pico-8 play session: no input (idle), after a click and taps of 🅾, ❎, 🅾+❎, 🅾 in the second before t = 0

[t = 1 s] idle ~1s (no d-pad/buttons)
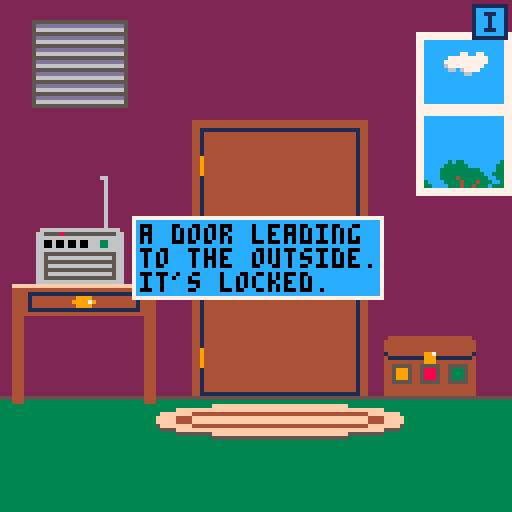

pico-8 cartridge
version 43
__lua__
flry=99
hovered=nil
held=nil
ptr={x=64,y=64}
nav={}
inv_open=false
--debug stuff
dbg=""
draw_hb=false
rf=rectfill
rrf=rrectfill

function _init()
	scenes=init_scenes()
	scene=scenes["start"]
	init_nav()
	init_inv_btn()
end

function _update60()
	dbg=nil
	if inv_open then
		update_inv()
		return
	end
	
	if
		btnp(➡️) or
		btnp(⬅️) or
		btnp(⬆️) or
		btnp(⬇️) or
		btnp(❎) or
		btnp(🅾️)
	then
		msg=nil
	end
	
	if(btn(➡️))ptr.x+=1
	if(btn(⬅️))ptr.x-=1
	if(btn(⬆️))ptr.y-=1
	if(btn(⬇️))ptr.y+=1
	ptr.x=mid(0,127,ptr.x)
	ptr.y=mid(0,127,ptr.y)
	
	hover()
	
	if btnp(🅾️) and hovered~=nil then
		hovered:act()
		held=nil
	end
	if (btnp(❎)) held=nil
end

function _draw()
	cls(1)
	scene:draw()
	for item in all(scene.items) do
		if(not item.hide and item.draw)item:draw()
	end
	inv_btn:draw()
	if inv_open then
		draw_inv()
	else
		draw_ptr()
		draw_msg()
	end
--	print(ptr.x..":"..ptr.y,0,0,10)
end

function draw_ptr()
	if nav.r or nav.l or nav.b then
		draw_nav_ptr()
	elseif held~=nil then
		draw_item_ptr()
	else
		draw_normal_ptr()
	end
end

function draw_nav_ptr()
	if nav.r then
		spr(2,ptr.x-7,ptr.y-3)
	elseif nav.l then
		spr(3,ptr.x,ptr.y-3)
	elseif nav.b then
		spr(4,ptr.x-4,ptr.y-7)
	end
end

function draw_item_ptr()
	spr(held.sp,ptr.x-4,ptr.y-4)
	if(hovered~=nil)draw_bang()
end

function draw_bang()
	local x=ptr.x+5
	if(ptr.x>120)x=ptr.x-6
	line(x,ptr.y-5,x,ptr.y-3,10)
	pset(x,ptr.y-1,10)
end

function draw_normal_ptr()
	if hovered==nil then 
		sspr(8,0,3,3,ptr.x-1,ptr.y-1)
	else
		sspr(11,0,5,5,ptr.x-2,ptr.y-2)
	end
end

function hover()
	hovered=nil
	nav={}
	if colliding(ptr,nav_r) and scene.r then
		nav.r=true
		hovered=nav_r
	elseif colliding(ptr,nav_l) and scene.l then
		nav.l=true
		hovered=nav_l
	elseif colliding(ptr,nav_b) and scene.b then
		nav.b=true
		hovered=nav_b
	end
	
	for i in all(scene.items) do
		if(colliding(ptr,i) and not i.hide )hovered=i
	end
	
	if(colliding(ptr,inv_btn))hovered=inv_btn
end

function colliding(ptr,itm)
	return itm.x~=nil and 
		ptr.x>=itm.x and
		ptr.x<=itm.x+itm.w and
		ptr.y>=itm.y and
		ptr.y<=itm.y+itm.h
end

function draw_msg()
	if msg==nil then return end
	local lines=split(msg,"\n")
	local longest=0
	for l in all(lines) do
		if #l>longest then
			longest=#l
		end
	end
	
	local w=(longest)*4
	local h=#lines*6
	local padx=(128-w)/2
	local pady=(128-h)/2
	--background
	rf(
		padx,pady,
		padx+w,pady+h,
		12)
	--border
	rect(
		padx-1,pady-1,
		padx+w+1,pady+h+1,
		7)
	--text
	print(
		msg,
		padx+1,pady+1,
		0)
end


-->8
function init_scenes()
	return{
		start=init_start(),
		books=init_books(),
		kitchen=init_kitchen(),
		basement=init_basement(),
		piano_rm=init_piano_rm(),
		piano=init_piano(),
		grate=init_grate(),
		clr_box=init_clr_box(),
		bathroom=init_bathroom(),
		radio=init_radio(),
--		title=init_title(),
--		outside=init_outside()
	}
end

function init_nav()
	nav={}
	nav_r={
		x=120,y=16,w=8,h=96,
		act=function()
			navigate("r")
		end
	}
	nav_l={
		x=0,y=16,w=8,h=96,
		act=function()
			navigate("l")
		end
	}
	nav_b={
		x=16,y=120,w=96,h=8,
		act=function()
			navigate("b")
		end
	}
end

function navigate(dir)
	if(scene[dir])go(scene[dir])
end

function go(scn_name)
	scene=scenes[scn_name]
	ptr={x=64,y=64}
	hovered=nil
	held=nil
	nav={}
end

function pickup(item,rm)
	rm=rm or true
	add(inv,item)
	if rm then
		scn_rm(item.name)
	end
	--sfx pickup
	msg="got "..item.name.."!"
end

function scn_rm(item_name)
	items_rm(scene.items,item_name)
end

function inv_rm(item_name)
	items_rm(inv,item_name)
end

function items_rm(items,name)
	for i=1,#items do
		if items[i].name==name then
			deli(items,i)
			return
		end
	end
end

function wrong_item(action)
	--sfx no
--	assert(action!=nil)
--	assert(held!=nil)
--	assert(held.name!=nil)
	msg="you can't "..action.."\nwith "..article(held.name)..held.name
end

function article(name)
	if name[-1]=="s" or name=="sheet music" then return "" end
	for v in all({"a","e","i","o","u"}) do
		if(name[1]==v)return "an "
	end
	return "a "
end

function get_item(name,scn_name)
	local scn=scn_name~=nil and scenes[scn_name] or scene
	for i in all(scn.items) do
		if(i.name==name)return i
	end
end
-->8
--scenes
door_locked=true
grate_open=false
clr_box_open=false
rabbit_taken=false
function init_start()
	return {
		l="books",
		r="piano_rm",
		draw=function(self)
			std_bg()
			--window
			rf(104,8,127,48,7)
			rf(106,10,125,25,12)
			rf(106,29,125,46,12)
			sspr(8,8,11,6,111,13)
			sspr(6,14,20,7,106,40)
			-- drawer
			line(3,71,38,71,15)
			rf(3,72,38,78,4)
			rect(7,73,34,77,1)
			sspr(19,8,6,3,18,74)
			rf(3,79,5,100,4)
			rf(36,79,38,100,4)
		end,
		items=init_start_items()
	}
end

function init_start_items()
	local door={
		x=51,y=33,w=37,h=64,
		act=function()
			msg="a door leading\nto the outside.\nit's locked."
		end,
		draw=function()
			draw_door(48)
		end
	}
	local lock={
		name="lock",
		x=80,y=60,w=6,h=15,
		act=function()
			if held==nil then
				msg="looks like you'll\nneed a key."
				--todo sfx
			elseif held.name=="key" then
				msg="you unlock the door!"
				--sfx unlock
				door_locked=false
				scn_rm("lock")
				inv_rm("key")
			else
				--wrong item
			end
		end
	}
	local hole={
		x=47,y=103,w=44,h=5,
		draw=function()
			rf(48,103,90,107,1)
			line(47,104,47,107,1)
			line(91,104,91,107,1)
			rf(61,104,62,107,4)
			rf(75,104,76,107,4)
			line(63,107,74,107,4)
		end,
		act=function()
			go("basement")
		end,
		hide=true
	}
	local rug={
		name="rug",
		x=39,y=101,w=62,h=9,
		act=function()
		 msg="throwing aside the rug\nreveals a ladder\nleading to a cellar."
			hole.hide=false
			scn_rm("rug")
			--todo sfx
		end,
		draw=function()
			ovalfill(39,102,100,109,5)
			ovalfill(39,101,100,108,15)
			oval(44,103,95,106,4)
		end
	}
	local grate={
		x=8,y=5,w=23,h=23,
		act=function()
			go("grate")
		end,
		draw=function()
			rect(8,5,31,26,5)
			if grate_open then
				rf(9,6,30,25,1)
			else
				local cs={13,6,5}
				for i=0,6 do
					for j=0,2 do
						line(9,6+i*3+j,30,6+i*3+j,cs[j+1])
					end
				end
			end
		end
	}
	local radio={
		x=9,y=57,w=22,h=14,
		act=function()
			go("radio")
		end,
		draw=function()
			palt(0b0000000000000010)
			sspr(26,8,22,14,9,57)
			palt()
			line(26,44,26,56,6)
			pset(25,44,6)
		end
	}
	local drawer={
		name="drawer",
		x=9,y=73,w=25,h=4,
		act=function()
			pickup({
				name="pencil",
				weight=5,
				desc="2b or not 2b?\nthat is the pencil.",
				sp=48
			})
			scn_rm("drawer")
			msg="you find a pencil\nin the drawer."
		end
	}
	local clrbox={
		x=96,y=84,w=23,h=14,
		act=function()
			go("clr_box")
		end,
		draw=function()
			if not clr_box_open then
				sspr(48,8,23,15,96,84)
			else
				sspr(0,32,23,21,96,78)
				if not rabbit_taken then
					sspr(76,0,3,4,104,86)
					sspr(76,0,3,4,108,86)
				end
			end
		end
	}
	
	return {
		door,lock,rug,grate,radio,
		drawer,clrbox,hole
	}
end

function std_bg()
	rf(0,0,128,flry,2)
	line(0,flry,128,flry,5)
	rf(0,flry+1,128,128,3)
end

function draw_door()
	rf(48,30,91,98,4)
	rect(50,32,89,98,1)
	line(50,39,50,43,9)
	line(50,62,50,66,9)
	line(50,87,50,91,9)
	--lock
	palt(0b0000000000000010)
	sspr(0,8,6,14,80,60)
	palt()
end

function draw_door(x,white)
	if white then
		pal(4,7)
		pal(9,6)
	end
	rf(x,30,x+43,98,4)
	rect(x+2,32,x+41,98,1)
	line(x+2,39,x+2,43,9)
	line(x+2,62,x+2,66,9)
	line(x+2,87,x+2,91,9)
	--lock
	if white then
		pal(9,5)
		pal(10,6)
	end
	palt(0b0000000000000010)
	sspr(0,8,6,14,x+32,60)
	palt()
	pal()
end

sheet_music_item={
	name="sheet music",
	weight=33,
	desc="\"moonlight sonata\"",
	sp=54
}

bdoor_locked=true
paper_down=false
key_pushed=false
function init_books()
	return {
		l="kitchen",
		r="start",
		draw=function()
			std_bg()
			draw_door(11,true)
			--shelf
			rf(70,13,118,98,4)
			rf(73,17,115,37,1)
			rf(73,41,115,61,1)
			rf(73,65,115,85,1)
		end,
		items=init_book_items()
	}
end

function init_book_items()
local floorpaper={
	x=21,y=99,w=30,h=3,
	hide=true,
	act=function(self)
		self.hide=true
		paper_down=false
		if key_pushed then
			pickup({
				name="bathroom key",
				weight=25,
				desc="opens the bathroom door.",
				sp=57
			})
		else
			pickup(sheet_music_item)
		end
	end,
	draw=function()
		sspr(80,6,31,3,21,99)
	end
}
local door={
		x=11,y=30,w=37,h=64,
		act=function()
			if not bdoor_locked then
				go("bathroom")
				return
			end
			
			if held==nil then
				msg="the door is locked."
			elseif held.name=="sheet music" then
				inv_rm("sheet music")
				paper_down=true
				floorpaper.hide=false
				--sfx paper down
			else
				wrong_item("")
				msg="you rub the "..held.name.."\non the door.\n\"open sesame!\"\nit doesn't work."
			end
		end,
		draw=function()
			draw_door(11,true)
		end
	}
	local lock={
		name="lock",
		x=44,y=60,w=6,h=15,
		act=function()
			if held==nil then
				if key_pushed then
					msg="you peep through the\nkeyhole into what\nappears to be a\nbathroom."
					--sfx msg
				else
					msg="you try to look\nthrough the keyhole\nbut something is\nblocking it from\nthe other side."
					--sfx msg
				end
			elseif held.name=="hatpin" then
				if paper_down then
					key_pushed=true
					msg="you push the object\nout of the keyhole\nand it falls onto\nthe sheet music below."
					inv_rm("hatpin")
					--sfx pushkey
				else
					msg="if you do that now,\nyou won't be able\nto reach what\nfalls out."
				end
			elseif held.name=="bathroom key" then
				msg="you unlock the door."
				inv_rm("bathroom key")
				scn_rm("lock")
				--sfx unlock
				bdoor_locked=false
			else
				wrong_item("")
				msg="that doesn't fit in\nthe keyhole."
			end
		end
	}
	local items={door,lock,floorpaper}
	book_clrs={
		o=0,
		r=0,
		g=0
	}
	local books=nil
	while 
		book_clrs.o==0 or 
		book_clrs.r==0 or 
		book_clrs.g==0 or
		book_clrs.o>9 or 
		book_clrs.r>9 or 
		book_clrs.g>9 
	do
		books=gen_books()
	end
	for book in all(books) do
		add(items,book)
	end
	return items
end

function gen_books()
	book_clrs={
		o=0,
		r=0,
		g=0
	}
	local books={}
	local clrs={
		{8,2},{9,4},{3,5},{12,1},
		{14,8},{13,5},{4,5}
	}
	local last_clr=nil
	local bk_txts=split(
	"the cadbury tales;incorrect trivia vol. 2;the end-bulbs of krause;doby mick;how to drain your dragon;my life - sleve mcdichael;the little book of snails;the invincible sponge;fun with lying;the big book of snails;cooking with ogg;how to finish anyth...;book titles for dummies;for whom the belt holes;the ill lad;the oddish sea;the alphabet pt. 2;the dogan;anna karmina burana;birds and other hoaxes;cream and pastryment;the bobbitt;jude the obnoxious;ethics for toddlers;all about coffee tables;the jelloship of the ring mold;the cherry pies of windsor;speling is eesy;whales are fish too;your microwave is listening;gary podder;the chronicles of arby's;not a secret hiding spot;space jelly;mein harumph;the hunchback of scuzz holler"
	,";")
	for top in all({17,41,65}) do
		local sw=43
		while sw>0 do
			local x=73+43-sw
			local w=flr(rnd(5))+2
			if (sw<=6) w=sw
			local g=flr(rnd(7))+3
			local y=top+g
			local h=21-g
			local clr=rnd(clrs)
			while
				clr==last_clr or
				(sw==43 or sw<=6) and clr[1]==4
			do
				clr=rnd(clrs)
			end
			if(clr[1]==8)book_clrs.r+=1
			if(clr[1]==9)book_clrs.o+=1
			if(clr[1]==3)book_clrs.g+=1 
			last_clr=clr
			local bumps=rnd()<0.2
			local by1=y+flr(h/5)
			local by2=y+h-1-flr(h/5)
			local thickness=flr(rnd(2))
			local txt=rnd(bk_txts)
			del(bk_txts,txt)
			add(books,{
				x=x,y=y,w=w,h=h-1,
				txt=txt,
				act=function()
					msg=txt
				end,
				draw=function()
					rf(x,y,x+w-1,y+h-1,clr[1])
					if(clr[1]==4)line(x,y+h-1,x+w,y+h-1,clr[2])
					if bumps and clr[1]~=4 then
						rf(x,by1,x+w-1,by1+thickness,clr[2])
						rf(x,by2,x+w-1,by2+thickness,clr[2])
					end
				end
			})
			sw-=w
		end
	end
	return books
end

function init_kitchen()
	return {
		r="books",
		draw=function()
			draw_encoded("8080410000134003001f4003001f4003001f4007a0030001a00e000140030001a00e0001a00e000140030001a00e0001a00e000140030001a00e0001a00e00014007a0030001a00e000140030001a00e0001a00e000140030001a00e0001a00e000140030001a00e0001a00e00014007a0030001a00e000140030001a00e0001a00e000140030001a00e0001a00e000140030001a00e0001a00e00014007a0030001a00e000140030001a00e0001a00e000140030001a00e0001a00e000140030001a00e0001a00e00014007a0030001a00e000140030001a00e0001a00e000140030001a00e0001a00e000140030001a00e0001a00e00014007a0030001a00e000140030001a00e0001a00e000140030001a00e0001a00e000140030001a00e0001a00e00014007a0030001a00e000140030001a00e0001a00e000140030001a00e0001a00e000140030001a00e0001a00e00014007a0030001a00e000140030001a00e0001a00e000140030001a00e0001a00e000140030001a00e0001a00e00014008a0020001a0024001a00b000140030001a00b4001a0020001a0024001a00b000140030001a00b4001a0020001a0024001a00b000140030001a00b4001a0020001a0024001a00b00014009a0010001a0014003a00a000140030001a00a4003a0010001a0014003a00a000140030001a00a4003a0010001a0014003a00a000140030001a00a4003a0010001a0014003a00a00014008a0020001a0024001a00b000140030001a00b4001a0020001a0024001a00b000140030001a00b4001a0020001a0024001a00b000140030001a00b4001a0020001a0024001a00b00014007a0030001a00e000140030001a00e0001a00e000140030001a00e0001a00e000140030001a00e0001a00e00014007a0030001a00e000140030001a00e0001a00e000140030001a00e0001a00e000140030001a00e0001a00e00014007a0030001a00e000140030001a00e0001a00e000140030001a00e0001a00e000140030001a00e0001a00e00014007a0030001a00e000140030001a00e0001a00e000140030001a00e0001a00e000140030001a00e0001a00e00014007a0030001a00e000140030001a00e0001a00e000140030001a00e0001a00e000140030001a00e0001a00e00014007a0030001a00e000140030001a00e0001a00e000140030001a00e0001a00e000140030001a00e0001a00e00014007a0030001a00e000140030001a00e0001a00e000140030001a00e0001a00e000140030001a00e0001a00e00014007a0030001a00e000140030001a00e0001a00e000140030001a00e0001a00e000140030001a00e0001a00e00014007a0030001a00e000140030001a00e0001a00e000140030001a00e0001a00e000140030001a00e0001a00e0001400700134003001f4003001f4003001f41070080f01a000160250001f059000160250001f059000160250001f0140028f01d0001601600046003000460040001f0130001c0280001f01c0001601600046003000460040001f0130001c0280001f01c000160250001f0130001c0280001f01d0025f0140001c0280001f0560001c0280001f0560001c0040003c0210001f0560001c004000160010001c0210001f0560001c004000160010001c0210001f0560001c004000160010001c0210001f0560001c004000160010001c0210001f0560001c004000160010001c0210001f0560001c004000160010001c0210001f0560001c004000160010001c0210001f0560001c004000160010001c0210001f0560001c004000160010001c0210001f0560001c004000160010001c0210001f0560001c0040003c0210001f0560001c0280001f0560001c0280001f0560001c0280001f0560002c0260002f056002af0560002c0260002f0560001c0280001f0560001c0280001f0560001c0280001f01d0025f0140001c0280001f01c000160250001f0130001c0280001f01c000160250001f0130001c0280001f01c000160250001f0130001c0040003c0210001f01c000160250001f0130001c004000160010001c0210001f01c000160250001f0130001c004000160010001c0210001f01c00016004500b6008500b60030001f0130001c004000160010001c0210001f01c0027f0130001c004000160010001c0210001f0020019f001000160250001f0130001c004000160010001c0210001f00240180001f001000160050003600900036009000360050001f0130001c004000160010001c0210001f00240180001f001000160040005600700056007000560040001f0130001c004000160010001c0210001f00240180001f001000160040005600700056007000560040001f0130001c004000160010001c0210001f0020019f001000160050003600900036009000360050001f0130001c004000160010001c0210001f002a0050001a00f000140020001f001000160250001f0130001c004000160010001c0210001f002a0050001a00f000140020001f0010027f0130001c004000160010001c0210001f002a0050001a00f000140020001f00100016009000160100001600a0001f0130001c004000160010001c0210001f002a0050001a00f000140020001f00100016009000160100001600a0001f0130001c0040003c0210001f002a0050001a00f000140020001f00100016005001b60050001f0130001c0280001f002a0050001a00f000140020001f00100016005000150137001500170015003000160050001f0130001c0280001f002a0050001a00f000140020001f00100016005000150127001500170015004000160050001f0130001c0280001f002a0050001a00f000140020001f00100016005000150127001500170015004000160050001f0130001c0280001f002a0050001a00f000140020001f00100016005000150117001500170015005000160050001f0130001c0280001f002a0050001a00f000140020001f00100016005000150107001500170015006000160050001f0130001c0280001f002a0050001a00f000140020001f00100016005000150107001500170015006000160050001f0130001c0280001f002a0050001a00f000140020001f001000160050001500f7001500170015007000160050001f0130001c0280001f002a0050001a00f000140020001f001000160050001500e7001500170015008000160050001f0130001c0280001f002a0024001a0020001a0024001a00c000140020001f001000160050001500e7001500170015008000160050001f0130001c0280001f002a0014003a0010001a0014003a00b000140020001f001000160050001500d7001500170015009000160050001f0130001c0280001f002a0024001a0020001a0024001a00c000140020001f001000160050001500c700150017001500a000160050001f0130001c0280001f002a0050001a00f000140020001f001000160050001500c700150017001500a000160050001f0130001c0280001f002a0050001a00f000140020001f001000160050001500b700150017001500b000160050001f0130001c0280001f002a0050001a00f000140020001f001000160050001500a700150017001500c000160050001f0130001c0280001f002a0050001a00f000140020001f001000160050001500a700150017001500c000160050001f0130001c0280001f002a0050001a00f000140020001f0010001600500015009700150017001500d000160050001f0130001c0280001f002a0050001a00f000140020001f00100016005001b60050001f0130001c0280001f002a0050001a00f000140020001f001000160250001f0130001c0280001f002a0050001a00f000140020001f001000160250001f0130001c0280001f002a0050001a00f000140020001f0010027f0130001c0280001f002a0050001a00f000140020001f001000160250001f0130001c0280001f002a0050001a00f000140020001f001000160250001f0130001c0280001f002a0050001a00f000140020001f0010001600c000d600c0001f0130001c0280001f002001640020001f001000160250001f0130001c0280001f00240180001f001000160250001f0130001c0280001f0020080d0080001d0160001d0160001d0160001d0160001d0160001d00c0001d0160001d0160001d0160001d0160001d0160001d00c0001d0160001d0160001d0160001d0160001d0160001d00c0001d0160001d0160001d0160001d0160001d0160001d0040080d0140001d0160001d0160001d0160001d0160001d0230001d0160001d0160001d0160001d0160001d0230001d0160001d0160001d0160001d0160001d0230001d0160001d0160001d0160001d0160001d00f0080d0080001d0160001d0160001d0160001d0160001d0160001d00c0001d0160001d0160001d0160001d0160001d0160001d00c0001d0160001d0160001d0160001d0160001d0160001d00c0001d0160001d0160001d0160001d0160001d0160001d0040080d0140001d0160001d0160001d0160001d0160001d0230001d0160001d0160001d0160001d0160001d0230001d0160001d0160001d0160001d0160001d0230001d0160001d0160001d0160001d0160001d00f0080d0080001d0160001d0160001d0160001d0160001d0160001d00c0001d0160001d0160001d0160001d0160001d0160001d00c0001d0160001d0160001d0160001d0160001d0160001d00c0001d0160001d0160001d0160001d0160001d0160001d0040080d0140001d0160001d0160001d0160001d0160001d0230001d0160001d0160001d0160001d0160001d0230001d0160001d0160001d0160001d0160001d00f",
			0,0)
		end,
		items=init_kitchen_items()
	}
end

function init_kitchen_items()
	local peg={
		x=75,y=65,w=1,h=1,
		draw=function()
			rf(75,65,76,66,6)
		end,
		act=function()
			msg="a nail in the wall\nto hang things from."
		end
	}
	local tongs={
		name="tongs",
		x=72,y=64,w=7,h=14,
		act=function()
		 scn_rm("tongs")
		 pickup({
		 	name="ice block tongs",
		 	desc="used for carrying\nlarge blocks of ice.",
		 	weight=2679,
		 	sp=49
		 })
		end,
		draw=function()
			sspr(72,8,8,15,72,64)
		end
	}
	local freezer={
		name="freezer",
		x=85,y=30,w=34,h=20,
		act=function()
			pickup({
				name="book",
				desc="the whining - stefan kang",
				weight=294,
				sp=50
			})
			msg="you found a book\nin the freezer. what's\nthat doing in there?"
			scn_rm("freezer")
		end
	}
	return {tongs,peg,freezer}
end

bulb_taken=false
function init_basement()
	return {
		draw=function()
			if bulb_taken then
				rf(0,0,127,127,0)
				return
			end
			draw_encoded("8080101e00011011400210100001100a40021017000110069001103000011011400210100001100a40021017000110069001103000011011400210100001100a40021017000110069001103000011011400210100001100a40021017000110069001103000011011400210100001100a40021017000110069001103000011011400210100001100a40021017000110069001103000011011400210100001100a40021017000110069001103000011011401f1017000110069001103000011011401f1017000110069001101200304002001b4002001e90010012100b0001102300014002101b40021004000110199001100a000110120001102300014002101b40021004000110189002100a000110120001102300014002101b40021004000110186002100a000110120001102300014002101b40021004000110186002100a000110120001102300014002101b40021004000110187002100a000110120001102300014002101b400210040001101770041009000110120001102300014002101b400210040001101670061008000110120001102300014002101b40021004000110167004a00170011008000110120001102300014002101b40021004000110167003a00170021008000110120001102300014002101b40021004000110177004100900011012000110230001401f10040001102400011012000110230001401f10040001101b60011008000110120001102300014002101b4002100400011024000110120001102300014002101b400210040001101b60011008000110120001102300014002101b4002100400011024000110120001102300014002101b400210040001101b60011008000110120001102300014002101b40021004000110240001100700304002001b40020031101e00011011400210100001100a400210170001103700011011400210100001100a400210170001103700011011400210100001100a400210170001103700011011400210100001100a400210170001103700011011400210100001100a400210170001103700011011401f10170001103700011011401f10170001103700011011400210100001100a400210170001103700011011400210100001100a400210170001103700011011400210100001100a400210170001103700011011400210100001100a400210170001103700011011400210100001100a400210170001103700011011400210100001100a400210170001103700011011400210100001100a400210170001103700011011400210100001100a400210170001103700011011400210100001100a400210170001103700011011400210100001100a400210170001101900304002001b40020031100b000110230001401f10040001102300011013000110230001401f100400011023000110130001102300014002101b4002100400011023000110130001102300014002101b4002100400011023000110130001102300014002101b4002100400011023000110130001102300014002101b4002100400011023000110130001102300014002101b4002100400011023000110130001102300014002101b4002100400011023000110130001102300014002101b4002100400011023000110130001102300014002101b4002100400011023000110130001102300014002101b4002100400011023000110130001102300014002101b4002100400011023000110130001102300014002101b400210040001102300011013000110230001401f10040001102300011013000110230001401f100400011023000110130001102300014002101b4002100400011023000110130001102300014002101b40021004000110230001100800304002001b40020031101e00011011400210100001100a400210170001103700011011400210100001100a400210170001103700011011400210100001100a400210170001103700011011400210100001100a400210170001103700011011400210100001100a400210170001103700011011400210100001100a400210170001103700011011400210100001100a400210170001103700011011400210100001100a400210170001103700011011401f10170001103700011011401f10170001103700011011400210100001100a400210170001103700011011400210100001100a400210170001103700011011400210100001100a400210170001103700011011400210100001100a400210170001103700011011400210100001100a400210170001103700011011400210100001100a400210170001103700011011400210100001100a400210170001101900304002001b40020031100b00254002101b40021004000110230001101300254002101b40021004000110230001101300254002101b4002100400011023000110130025401f100400011023000110130025401f1004000110230001101300254002101b40021004000110230001101300254002101b40021004000110230001101300254002101b40021004000110230001101300254002101b40021004000110230001101300254002101b40021004000110230001101300254002101b40021004000110230001101300254002101b40021004000110230001101300254002101b40021004000110230001101300254002101b40021004000110230001101300254002101b40021004000110230001101300254002101b40021004000110230001101300254002101b400210040001102300011008d080501910015005100150061001500610015061100150191001506a1001500c1001507b100150071001506c10015092100150031001506d10015002100150851001505c0003507b0002507c0002507d0001507d0002507b0003506e000a5003000250700001500a000350710001507d0002507d0001507a000550790002507d0001507e0001507e0001507f0001507e0001507b0004507b0001507e00015031",
			0,0)
		end,
		items=init_basement_items()
	}
end

function init_basement_items()
	local ladder={
		x=48,y=0,w=30,h=98,
		act=function()
			go("start")
		end
	}
	local dust={
		x=13,y=100,w=32,h=8,
		act=function()
			msg="there's some brick dust\non the floor."
			--sfx msg
		end
	}
	local hat={
		name="hat",
		hide=true,
		x=16,y=95,w=8,h=4,
		act=function()
			pickup({
				name="hat",
				desc="keeps the sun out of\nyour eyes, and ever\nso fabulously.",
				sp=51,
				weight=308
			})
			scn_rm("hat")
		end,
		draw=function()
			if(not bulb_taken)spr(51,16,93)
		end
	}
	local hatpin={
		name="hatpin",
		hide=true,
		x=30,y=93,w=6,h=6,
		act=function()
			pickup({
				name="hatpin",
				desc="long, thin, and sharp.",
				sp=52,
				weight=12
			})
			scn_rm("hatpin")
		end,
		draw=function()
			if(not bulb_taken)spr(52,29,92)
		end
	}
	local brick={
		name="brick",
		x=12,y=82,w=34,h=16,
		act=function()
			if held==nil then
				msg="this brick feels a\nlittle loose. i\ncan't move it with\nmy bare hands."
			elseif held.name=="ice block tongs" then
				inv_rm("ice block tongs")
				scn_rm("brick")
				hat.hide=false
				hatpin.hide=false
				msg="you remove the brick to\nreveal a lady's hat\nand a hatpin."
				--sfx brick pull
			else
				wrong_item("pull a brick")
			end
		end,
		draw=function()
			if(not bulb_taken)rf(12,82,46,98,1)
		end
	}
	local bulb={
		x=105,y=12,w=8,h=8,
		act=function()
			if not bulb_taken then
				bulb_taken=true
				pickup({
					name="light bulb",
					desc="in case you have\na bright idea.",
					weight=42,
					sp=53
				})
			else
				if held==nil then
					msg="an empty light bulb socket"
					--sfx msg
				elseif held.name=="light bulb" then
					inv_rm("light bulb")
					bulb_taken=false
				else
					wrong_item("fill an empty\nlight bulb socket")
				end
			end
		end
	}
	
	return {
		ladder,dust,brick,hat,hatpin,
		bulb
	}
end

function init_piano_rm()
	return {
		l="start",
		draw=function()
			draw_encoded("808027087024205c7024205c7002c00f7002c00f7002205c7002c00f7002c00f7002205c7002c00f7002c00f7002205c7002c00f7002c00f7002205c7002c0077003c0057002c00f7002205c7002c0077006c0027002c0035001c0025001c0087002205c7002c0097004c00160017002c0016001c0015006c0067002205c7002c00f7002c0065001c0087002205c7002c00f7002c00f7002205c7002c00f7002c00f7002205c7002c00f7002c00f7002205c7002c00f7002c00f7002205c7002c00f7002c00f7002205c7002c00f7002c00f7002205c7002c00f7002c00f7002205c7024205c7024205c7002c00f7002c00f7002205c7002c00f7002c00f7002205c7002c00f7002c00f7002205c7002c00f7002c00f7002205c7002c00f7002c00f7002205c7002c00f7002c00f7002205c7002c00f7002c00f7002205c7002c00f7002c00f7002205c7002c00f7002c00f7002205c7002c00f7002c0093003c0037002205c7002c0043005c0067002c004300b7002205c7002c0033007c0057002c003300c7002205c7002c002300ac0037002c003300c7002205c7002c002300bc0027002c004300b7002205c7002c002300bc0027002c004300b7002205c7024205c7024231f4030204f4032204e4032204e4032204e4032204e4032204e403220084039200d403220094037200e403220094037200e403220094004502e4005200e4032200940045001402c50014005200e4032200940045001402c50014005200e00066006000a6006000a60060006200940045001402c50014005200e4004600a4006600a4006600a4004200940045001402c50014005200e4003600c4004600c4004600c4003200940045001402c50014005200e40035001600a500140045001600a500140045001600a50014003200940045001402c50014005200e4004500260065002400650026006500240065002600650024004200940045001402c50014005200e40065006400a5006400a50064006200940045001402c50014005200e4032200940045001402c50014005200e0032200940045001402c50014005200e403220094004502e4005200e4032200940045001402c50014005200e4032200940045001402c50014005200e40322009400450014002000140010001400200014001000140010001400200014001000140020001400100014001000140020001400100014002000140010001400100014002000140010001400350014005200e4032200940045001702c50014005200e401100104011200940045001702c50014005200e401100104011200940045001402c50014005200e401100104011200940045001402c50014005200e40110010401120094004502e4005200e401100104011200940045001402c50014005200e401100104011200940045001402c50014005200e401100104011200940045001402c50014005200e401100104011200940045001402c50014005200e4011001040112009400450014009d01a400950014005200e4011001040112009400450014008d01c400850014005200e40110002400c000240112009400450014008d01c400850014005200e40110002400c000240112009400450014009d01a400950014005200e40110001400e00014011200940045001400a7018400a50014005200e40110001400e00014011200940045001400a700240147002400a50014005200e401100104011200940045001400a700240147002400a50014005200e4032200940045001400a700240147002400a50014005200e4032200940045001400a700240147002400a50014005200e4032200940045001400a700240147002400a50014005200e40322004500540045001400a700240147002400a50014005500e40325004300540045001400a700240069001400290024002900140067002400a50014005300d500140323007500140055001400a700240069001400290024002900140067002400a50014006300c50014032300850107002500590025002900250029002500570025011300c503330177002301670023c53")
		end,
		items=init_piano_rm_items()
	}
end

targets={42,291,5}--bulb,rabbit,pencil
slots={{},{},{}}
weight_box_open=false
piano_open=false

function check_weights()
	if(weight_box_open)return
	for i=1,3 do
		if slots[i].weight~=targets[i] then
			return
		end
	end
	get_item("binos").hide=false
	get_item("box door").hide=true
	--sfx open
	weight_box_open=true
end

function drop_zone_activate(self)
	if slots[self.idx].name~=nil then
		if held==nil then
			pickup(slots[self.idx])
			slots[self.idx]={}
		else
			wrong_item("")
			msg="there's already something\non that plate."
		end	
	elseif held==nil then
		msg="a metal plate mounted\nonto a large box with\na door on the front."
		--sfx msg
	else
		slots[self.idx]=held
		inv_rm(held.name)
		--sfx weight box put
	end
	check_weights()
end

function drop_zone_draw(self)
	local item=slots[self.idx]
	if item.sp then
		local osx,osy=item.osx~=nil and item.osx or 0,item.osy~=nil and item.osy or 0
		spr(item.sp,self.x+osx+2,self.y+osy-2)
	end
	print(targets[self.idx],self.x+self.otxt,self.y-8,10)
end

function init_piano_rm_items()
	local window={
		x=9,y=14,w=35,h=36,
		act=function()
			if held==nil then
				msg="such a lovely day\noutside. what a shame\nyou're trapped in here."
				--sfx msg
			elseif held.name=="binoculars" then
				msg="through the binoculars, you\nsee an airplane flying\na banner advertisement\n\"101.1 krlc\""
				--sfx msg
			else
				wrong_item("")
				msg="i'm not sure what that\nwould accomplish."
			end
		end
	}
	local piano={
		x=9,y=76,w=45,h=8,
		act=function()
			go("piano")
		end
	}
	local lid={
		name="lid",
		draw=function()
			line(5,61,59,61,4)
			line(6,61,58,61,9)
			rf(4,53,60,60,4)
			rf(5,54,59,59,5)
		end,
		hide=true
	}
	local screwdriver={
		name="screwdriver",
		x=26,y=52,w=8,h=8,
		draw=function()
			spr(56,26,52)
		end,
		act=function()
			pickup({
				name="screwdriver",
				desc="equally useful for\nscrewdriving and\nscrew un-driving.",
				weight=943,
				sp=56
			})
			msg="the piano tuner must\nhave left a screwdriver\nin there. finders\nkeepers!"
		end,
		hide=true
	}
	local bench={
		name="bench",
		x=18,y=89,w=27,h=3,
		act=function()
			pickup(sheet_music_item)
			msg="you found sheet music\nin the piano bench.\n\"moonlight sonata\""
			scn_rm("bench")
		end
	}
	local stand={
		name="stand",
		x=17,y=66,w=30,h=9,
		act=function(self)
			if held==nil then
				msg="a place to put\nsheet music."
				--sfx msg
			elseif held.name=="sheet music" then
				self.hide=true
				get_item("stand music").hide=false
				--sfx paper down
			else
				wrong_item("")
				msg="that doesn't go there."	
			end
		end
	}
	local stand_music={
		name="stand music",
		hide=true,
		x=17,y=66,w=30,h=9,
		draw=function()
			sspr(80,0,31,9,17,66)
		end,
		act=function(self)
			pickup(sheet_music_item)
			get_item("stand").hide=false
			self.hide=true
		end
	}
	local binos={
		name="binos",
		hide=true,
		x=96,y=83,w=4,h=7,
		act=function()
			pickup({
				name="binoculars",
				weight=2023,
				desc="look through the small end",
				sp=55
			})
			scn_rm("binos")
		end,
		draw=function()
			spr(55,95,82)
		end
	}
	local door={
		name="box door",
		x=91,y=80,w=15,h=14,
		act=function()
			msg="the door doesn't budge."
		end,
		draw=function()
			rf(92,81,105,93,4)
			circfill(102,87,1,9)
		end
	}
	local bulbslot={
		x=77,y=67,w=11,h=5,
		idx=1,otxt=2,
		act=drop_zone_activate,
		draw=drop_zone_draw
	}
	local rabbitslot={
		x=93,y=67,w=11,h=5,
		idx=2,otxt=0,
		act=drop_zone_activate,
		draw=drop_zone_draw
	}
	local pencilslot={
		x=109,y=67,w=11,h=5,
		idx=3,otxt=4,
		act=drop_zone_activate,
		draw=drop_zone_draw
	}

	return {
		window,piano,bench,stand,
		stand_music,binos,door,
		bulbslot,rabbitslot,
		pencilslot,lid,screwdriver
	}
end

piano_hist={0,0,0,0}
piano_ans={7,10,3,7}
function check_piano()
	if(piano_open)return
	for i=1,4 do
		if(piano_hist[i]~=piano_ans[i])return
	end
	msg="the piano top pops open!"
	get_item("lid","piano_rm").hide=false
	get_item("screwdriver","piano_rm").hide=false
	piano_open=true	
end

function init_piano()
	local p={
		b="piano_rm",
		draw=function()
			rf(0,0,127,127,4)
			line(0,35,0,104,0)
			for i=0,6 do
				local x=i*18+1
				rect(x,35,x+18,104,0)
				rf(x+1,36,x+17,103,7)
				line(x+1,99,x+17,99,5)
				rf(x+1,100,x+17,103,6)
			end
			local bxs={15,33,69,87,105}
			for bx in all(bxs) do
				rf(bx,36,bx+8,63,0)
			end
		end,
		items=init_piano_items()
	}
	for item in all(p.items) do
		item.act=function(self)
			sfx(self.fx,3)
			deli(piano_hist,1)
			add(piano_hist,self.idx)
			check_piano()
		end
	end
	return p
end

function init_piano_items()
	local keys={
		{x=2,y=64,w=17,h=35},
		{x=15,y=36,w=9,h=28},
		{x=20,y=64,w=17,h=35},
		{x=33,y=36,w=9,h=28},
		{x=38,y=64,w=17,h=35},
		{x=56,y=64,w=17,h=35},
		{x=69,y=36,w=9,h=28},
		{x=74,y=64,w=17,h=35},
		{x=87,y=36,w=9,h=28},
		{x=92,y=64,w=17,h=35},
		{x=105,y=36,w=9,h=28},
		{x=110,y=64,w=17,h=35},
	}
	for i=1,#keys do
		keys[i].fx=30+i-1
		keys[i].idx=i
	end
	return keys
end

function init_bathroom()
	return {
		b="books",
		draw=function()
			draw_encoded("8080f50a0025f05a6001000170230001f05a600100017001002170010001f05a6001000170010001601870066001000170010001f02a4017f0196001000170010001601870056002000170010001f02960014017f0196001000170010001601770066002000170010001f0296001400270134002f0196001000170010001601770056003000170010001f0296001400270134002f0196001000170010001601670066003000170010001f0296001400270134002f0196001000170010001601670056004000170010001f0296001400270134002f0196001000170010001601570066004000170010001f02960014002700b000170074002f0196001000170010001601570056005000170010001f0094010f010600140027003000270020003700200027001000170034002f0196001000170010001601470066005000170010001f00860014010f01060014002700500017008000170044002f0196001000170010001601470056006000170010001f00860014002100c4002f0106001400270134002f0196001000170010001601370066006000170010001f00860014002100c4002f0106001400270134002f0196001000170010001601370056007000170010001f00860014002100c4002f01060014002700400017006000270064002f0196001000170010001601270066007000170010001f008600140021006a00310034002f010600140027003000170010003700100027002000370034002f0196001000170010001601270056008000170010001f008600140021006a002d00110034002f0106001400270134002f0196001000170010001601170066008000170010001f008600140021006a003900110024002f0106001400270134002f0196001000170010001601170056009000170010001f008600140021002a00710034002f0106001400270134002f0196001000170010001601070066009000170010001f008600140021002a00710034002f01060014002700a000170084002f019600100017001000160107005600a000170010001f00860014002c002a007c0034002f010600140027003000470020001700100027002000170034002f0196001000170010001600f7006600a000170010001f00860014002c0017002a0067002c0014002f01060014002700d000270044002f0196001000170010001600f7005600b000170010001f00860014002c0037006c0034002f0106001400270134002f0196001000170010001600e7006600b000170010001f00860014002c00c4002f0106001400270134002f0196001000170010001600e7005600c000170010001f00860014010f0106001400270134002f0196001000170010001600d7006600c000170010001f00860014010f0106001400270134002f0196001000170010001600d7005600d000170010001f009600ff0116001400270134002f0196001000170010001600c7006600d000170010001f02960014017f0196001000170010001600c7005600e000170010001f02960014017f0196001000170010001600b7006600e000170010001f02a6016f01a6001000170010001600b7005600f000170010001f05a6001000170010001600a7006600f000170010001f05a6001000170010001600a70056010000170010001f05a6001000170010001600970066010000170010001f05a6001000170010001600970056011000170010001f05a6001000170010001600870066011000170010001f05a6001000170010001600870056012000170010001f05a6001000170010001600770066012000170010001f05a6001000170010001600770056013000170010001f05a60010001700100016006700660015004600e000170010001f05a600100017001000160067005600250037001600e000170010001f05a600100017001000160057006600250037001600e000170010001f05a60010001700100016005700560030004600e000170010001f05a60010001700100016004700660035004600e000170010001f027001af01960010001700100016004700250038001600350046003c00150036007000170010001f0260001701a0001f018600100017001000950020003500400035002000a70010001f0260001701a0001f01860010001700a50027003500470035002700b0001f00a5015f0070001701a0001f0170029f00750016013700160015001f007001af018000170270001f007500160025011600170015001f008000150160001f019000170270001f007500160015003b00d500360015001f008000170160001f0190029f00750016001501360015001f00800017001900570100001f01b00017010000270110001f00950016001501360015001f00800017004900270100001f01b00017010000270110001f009500160015004b00b500460015001f008000170160001f01b00017010000270110001f00950016002501160025001f008000170160001f01b00017010000270110001f009500160155001f008000170160001f01b00017010000270110001f00a5015f009000170160001f01b00017010000270110001f012500160035001f011000170160001f01b00017010000270110001f0125005f011000170160001f01b00017010000270110001f012500160035001f011000170160001f01b00017010000270110001f012500160035001f011000170160001f01b00017010000270110001f012500160035001f011000170160001f01b00017010000270110001f012500160035001f011000170160001f01b00017010000270110001f012500160035001f011000170160001f00b0003f00d00017010000270110001f012500160035001f011000170160001f00a000170030001f00c0001700c90017003000270039001700d0001f012500160035001f011000170160001f009000170050001f00b0001700b90037002000270029003700c0001f0125001600270015001f011000170160001f008000170045004f00a0001700c90017003000270039001700d0001f0125001600270015001f0120016f009000170035005f00a00017010000270110001f0125001600270015001f00f000370160003f006000170035005f00a00017010000270110001f0125001600270015001f00e0001701c0001f005000270035004f00a00017010000270110001f0125001600270015001f00e001ef00500017001000170030001f00c00017010000270110001f012500160035001f00e00015001701b0001f005000170010004f00d00017010000270110001f012500160035001f00e00015001701b0001f005000170010001f01000017010000270110001f012500160035001f00f0001500170190001f006000170010001f01000017010000270110001f012500160035001f00f0001500170190001f006000170010001f01000017010000270110001f012500160035001f0100001500170170001f0080002f01000017010000270110001f012500160035001f0100001500170170001f01a00017010000270110001f012500160035001f0110001500170150001f01b00017010000270110001f012500160035001f0110001500170150001f01b00017010000270110001f012500160035001f0120001500170130001f01c00017010000270110001f012500160035001f0130001500170110001f01d00017010000270110001f012500160035001f01400015001700f0001f01e00017010000270110001f012500160035001f0150002700c0002f01f00017010000270110001f012500160035001f0140001500200027008000250020001f01e0025f012500160035001f01400015001600150020008500270020001f01e000170230001f012500160035001f01400015001600170026001500770040001f01e000170230001f012500160035001f014000150016001700e0001f01e000170230001f012500160035001f014000150016001700e0001f01e000170230001f012500160035001f014000150016001700e0001f01e000170230001f00a500960035009f00c000150016001700e0001f014003850016009500360077001600150010031e004d0011004d001e009d0011004d001e009d0011004d001e009d0011004d001e001500160127001600250011005d001e009d0011004d001e009d0011004d001e009d0011003e003d0011006d001e007d0011006d001e007d0011006d001e007d0011006d0015001601550011006d001e007d0011006d001e007d0011006d001e007d0011004e002d0011008d001e005d0011008d001e005d0011008d001e005d00110085001601550011007d001e005d0011008d001e005d0011008d001e005d0011005e001d001100ad001e003d001100ad001e003d001100ad001e003d00110095001601550011008d001e003d001100ad001e003d001100ad001e003d0011006d001100cd001e001d001100cd001e001d001100cd001e001d001100b5015100ad001e001d001100cd001e001d001100cd001e001d0011015d001100ed001100ed001100ed001100ed001100ed001100ed001100ed0011008d001100cd001e001d001100cd001e001d001100cd001e001d001100cd001e001d001100cd001e001d001100cd001e001d001100cd001e001d001100cd001e001d0011007e001d001100ad001e003d001100ad001e003d001100ad001e003d001100ad001e003d001100ad001e003d001100ad001e003d001100ad001e003d001100ad001e003d0011006e002d0011008d001e005d0011008d001e005d0011008d001e005d0011008d001e005d0011008d001e005d0011008d001e005d0011008d001e005d0011008d001e005d0011005e003d0011006d001e007d0011006d001e007d0011006d001e007d0011006d001e007d0011006d001e007d0011006d001e007d0011006d001e007d0011006d001e007d0011004e004d0011004d001e009d0011004d001e009d0011004d001e009d0011004d001e009d0011004d001e009d0011004d001e009d0011004d001e009d0011004d001e009d0011003e005d0011002d001e00bd0011002d001e00bd0011002d001e00bd0011002d001e00bd0011002d001e00bd0011002d001e00bd0011002d001e00bd0011002d001e00bd0011002e006d002e00dd002e00dd002e00dd002e00dd002e00dd002e00dd002e00dd002e00dd002e006d002e00dd002e00dd002e00dd002e00dd002e00dd002e00dd002e00dd002e00dd002e005d0011002d001e00bd0011002d001e00bd0011002d001e00bd0011002d001e00bd0011002d001e00bd0011002d001e00bd0011002d001e00bd0011002d001e00bd0011002e004d0011004d001e009d0011004d001e009d0011004d001e009d0011004d001e009d0011004d001e009d0011004d001e009d0011004d001e009d0011004d001e009d0011003e003d0011006d001e007d0011006d001e007d0011006d001e007d0011006d001e007d0011006d001e007d0011006d001e007d0011006d001e007d0011006d001e007d0011004e002d0011008d001e005d0011008d001e005d0011008d001e005d0011008d001e005d0011008d001e005d0011008d001e005d0011008d001e005d0011008d001e005d0011005e001d001100ad001e003d001100ad001e003d001100ad001e003d001100ad001e003d001100ad001e003d001100ad001e003d001100ad001e003d001100ad001e003d0011006d001100cd001e001d001100cd001e001d001100cd001e001d001100cd001e001d001100cd001e001d001100cd001e001d001100cd001e001d001100cd001e001d0011015d001100ed001100ed001100ed001100ed001100ed001100ed001100ed0011008d001100cd001e001d001100cd001e001d001100cd001e001d001100cd001e001d001100cd001e001d001100cd001e001d001100cd001e001d001100cd001e001d0011007e001d001100ad001e003d001100ad001e003d001100ad001e003d001100ad001e003d001100ad001e003d001100ad001e003d001100ad001e003d001100ad001e003d0011006e002d0011008d001e005d0011008d001e005d0011008d001e005d0011008d001e005d0011008d001e005d0011008d001e005d0011008d001e005d0011008d001e005d0011005e003d0011006d001e007d0011006d001e007d0011006d001e007d0011006d001e007d0011006d001e007d0011006d001e007d0011006d001e007d0011006d001e007d0011004e004d0011004d001e009d0011004d001e009d0011004d001e009d0011004d001e009d0011004d001e009d0011004d001e009d0011004d001e009d0011004d001e009d0011003e005d0011002d001e00bd0011002d001e00bd0011002d001e00bd0011002d001e00bd0011002d001e00bd0011002d001e00bd0011002d001e00bd0011002d001e00bd0011002e006d002e00dd002e00dd002e00dd002e00dd002e00dd002e00dd002e00dd002e00dd002",
			0,0)
		end,
		items=init_bathroom_items()
	}
end

function init_bathroom_items()
	local pic={
		x=89,y=13,w=22,h=25,
		act=function()
			msg="we aim to please.\nplease aim."
			--sfx msg
		end
	}
	local scale={
		x=56,y=56,w=22,h=48,
		act=function()
			local weight=big_add("62000",inv_weight())			
			if held~=nil and held.weight~=nil then
				weight=held.weight
			end
			msg="the readout says: "..weight.."g."
			--sfx msg
		end
	}
	local matches={
		name="matches",
		x=38,y=53,w=10,h=3,
		act=function()
			pickup({
				name="matches",
				desc="matches from the bathroom.",
				weight=8,
				sp=59
			})
		end,
		draw=function()
			spr(59,38,51)
		end
	}
	return {pic,scale,matches}
end

screwlocs={
	{4,4},{4,123},{123,123}
}
function init_grate()
	return {
		b="start",
		draw=function()
			rf(0,0,127,127,5)
			rf(8,8,119,120,1)
			if not grate_open then
				for i=0,6 do
					local y=i*16+10
					rf(8,y,119,y+2,13)
					rf(8,y+3,119,y+12,6)
					for loc in all(screwlocs) do
						circfill(loc[1],loc[2],2,6)
						circfill(loc[1],loc[2],1,5)
					end
				end
			else
				draw_encoded("808051030003507c0005507b0005507b0005507c00035102106f000150100001106d00011001501010010001106b00011002501010020001106900011003501010030001106700011004501010040001106500011005501010050001106300011006501010060001106100011007501010070001105f00011008501010080001105d00011009501010090001105b0001100a5010100a000110590001100b5010100b000110570001100c5010100c000110550001100d5010100d000110530001100e5010100e000110510001100f5010100f0001104f00011010501010100001104d00011011501010110001104b00011012501010120001104900011013501010130001104700011014501010140001104500011015501010150001104300011016501010160001104100011017501010170001103f00011018501010180001103d00021018501010190001103b000310185010101a00011039000410185010101b00011037000510185010101c003c10185010101c00011035000610185010101c00011035000610185010101c00011035000610185010101c00011035000610185010101c00011035000610185010101c00011035000610185010101c00011035000610185010101c00011035000610185010101c00011035000610185010101c00011035000610185010101c00011035000610185010101c00011035000610185010101c00011035000610185010101c00011035000610185010101c00011035000610185010101c00011035000610185010101c00011035000610185010101c00011035000610185010101c00011035000610185010101c00011035000610185010101c00011035000610185010101c00011035000610185010101c00011035000610185010101c00011035000610185010101c00011035000610185010101c00011035000610185010101c00011035000610185010101c00011035000610185010101c00011035000610185010101c00011035000610185010101c00011035000610185010101c00011035000610185010101c00011035000610185010101c00011035000610185010101c50021034000610185010101b50010001500410310006101850101019500210010001500110035002102f0006101850101018500110030001500110055002102d0006101850101017500110040001500110075002102b000610185010101650011005500210085002102a00061018501010155001100550010001500210065001100250011029000610185010101550011004500110010001500110015002100450011002500110290006101850101014500210035001100200015001100350021001500110045001102800061018501010135001100250011002500110020001100150011004500210055001102700061018501010135001100350021003000110015001100450021005500110270006101850101012500110045002100350031003500110025001100550011026000610185010101250011003500110025003000110015002100250011003500110045001102600061018501010125001100350011003500200011001500110015002100450011003500210260006101850101012500110025001100350011002500110015001100150011001500110045003100250011025000610185010101150051003500110020001500210015001100250011001500310045001102500061018501010115001100350070001100150021003500210025001100450011025000610185010101150011003500110025001100350041001500210015001100250011004500110250006101850101011500110035001100250011003000150041003500110025001100550011024000610185010101150011003500110025001100350010001500100015001000350010002500100045002002a1018501010125001100250011003500110015001100250011002500110015002100150011005500110260005101850101012500110025001100350021003500110025002100350011004500110280004101850101012500110035001100250081002500110015001100550011029000310185010101250011003500110015001100550011005500210045001102b0002101850101012500110035002100650011005500210045001102c000110185010101350011002500e1002500110025001102e0001101750101013500110015001100850011008500110015001102f00011016501010135002100950011008500210310001101550101013500510065001100650021034000110145010101200011005500d103700011013501010110001104b00011012501010100001104d000110115010100f0001104f000110105010100e000110510001100f5010100d000110530001100e5010100c000110550001100d5010100b000110570001100c5010100a000110590001100b501010090001105b0001100a501010080001105d00011009501010070001105f00011008501010060001106100011007501010050001106300011006501010040001106500011005501010030001106700011004501010020001106900011003501010010001106b0001100250100001106d000110015010106f0001500b00035074000350050005507200055004000550720005500400055072000550050003507400035103",
				0,0)
			end
		end,
		items=init_grate_items()
	}
end

function init_grate_items()
	local key={
		name="key",
		x=42,y=87,w=8,h=6,
		hide=true,
		draw=function()
			spr(58,42,87)
		end,
		act=function(self)
			pickup({
				name="key",
				weight=25,
				sp=58,
				desc="the key!!!\nlet's get out of here."
			})
			self.hide=true
		end
	}
	local darkness={
		name="darkness",
		hide=true,
		x=8,y=8,w=110,h=111,
		act=function()
			if held==nil then
				msg="it's too dark to\nsee anything."
				--sfx msg
			elseif held.name=="matches" then
				scn_rm("darkness")
				key.hide=false
				inv_rm("matches")
			else
				wrong_item("get back there")
			end
		end,
		draw=function()
			rf(8,8,119,120,1)
		end
	}
	local items={darkness,key}
	for i=1,#screwlocs do
		local loc=screwlocs[i]
		local screw={
			x=loc[1]-2,y=loc[2]-2,
			w=5,h=5,
			name="screw"..i,
			act=function(self)
				if held==nil then
					msg="the grate is held closed with\nscrews. you hear something\nrattling around inside."
					--sfx msg
				else
					if held.name=="screwdriver" then
						grate_open=true
						inv_rm("screwdriver")
						scn_rm("screw1")
						scn_rm("screw2")
						scn_rm("screw3")
						darkness.hide=false
						for loc in all(screwlocs) do
							local hole={
								draw=function()
									circfill(loc[1],loc[2],2,0)
								end
							}
							add(items,hole)
						end
					else
						wrong_item("turn a screw")	
					end	
				end
			end
		}
		add(items,screw)
	end

	return items
end


alpha=" abcdefghijklmnopqrstuvwxyz"
radio_ans={12,19,13,4}
btn_vals={2,3,4,5}
fun_words={
	{20,9,10,21},
	{7,22,4,12},
	{5,10,4,12},
	{4,22,15,21}
}
radio_on=false
radio_tuned=false
function init_radio()
	return {
		draw=function()
			rf(0,0,127,111,2)
			line(0,112,127,112,5)
			rf(0,113,127,127,4)
			rrf(5,31,118,87,1,6)
			
			rrf(10,38,108,13,1,5)
			local long=true
			for x=17,115,8 do
				line(x,38,x,38+(long and 4 or 2),7)
				long=not long
			end
			
			rf(26,42,27,50,8)
			
			for x=10,73,21 do
				rrf(x,55,18,18,1,0)
			end
			
			circfill(104,63,8,3)
			circ(104,63,3,7)
			line(104,60,104,62,7)
			pset(103,60,3)
			pset(105,60,3)
			
			rrect(10,79,108,35,1,5)
			for y=83,107,6 do
				rf(14,y,113,y+2,5)
				pset(14,y,6)
				pset(113,y,6)
				pset(14,y+2,6)
				pset(113,y+2,6)
			end
			
			line(4,112,4,116,5)
			pset(5,117,5)
			line(6,118,121,118,5)
			
			rf(92,0,94,30,6)
			pset(90,31,5)
			pset(96,31,5)
			line(91,32,95,32,5)
		end,
		items=init_radio_items()
	}
end

function init_radio_items()
	local pwr_btn={
		x=97,y=56,w=15,h=15,
		act=function()
			--sfx click
			radio_on=not radio_on
			if radio_on then
				if radio_tuned then
					-- piano music
				else
					-- static
				end
			else
				--music off
			end
		end
	}
	local items={}
	local idx=1
	for x=10,73,21 do
		local button={
			x=x,y=55,w=18,h=18,
			idx=idx,
			act=function(self)
				btn_vals[self.idx]+=1
				if(btn_vals[self.idx]>#alpha)btn_vals[self.idx]=1			
				
				local win=true
				local fwt={}
				for _=1,#fun_words do
					add(fwt,true)
				end
				for i=1,#radio_ans do
					if btn_vals[i]~=radio_ans[i] then
						win=false
					end
					for j=1,#fun_words do
						if(btn_vals[i]~=fun_words[j][i])fwt[j]=false
					end
				end
				
				for fw in all(fwt) do
					if fw then
						msg="naughty..."
						--sfx no
					end 
				end
				
				if radio_on then
					if win then
						-- piano music
					elseif radio_tuned then
						-- static
					end
				end
				
				radio_tuned=win
			end,
			draw=function(self)
				print("\^t\^w"..alpha[btn_vals[self.idx]],self.x+6,59,11)
			end
		}
		add(items,button)
		idx+=1
	end
	return items
end

clr_box_code={0,0,0}
function init_clr_box()
	return {
		b="start",
		draw=function()
			rf(0,0,127,127,2)
			line(0,107,127,107,5)
			rf(0,108,127,127,3)
			if not clr_box_open do
				rrf(3,35,122,90,2,4)
				
				rf(44,42,82,50,9)
				print("\^o55aex libris",46,44,10)
				
				line(3,58,8,63,1)
				line(8,63,119,63,1)
				line(119,63,124,58,1)
				
				rrf(60,58,11,18,1,9)
				line(68,60,68,62,7)
			else
				rrf(3,3,122,34,2,4)
				rrf(4,4,120,32,2,5)
				line(5,37,122,37,1)
				
				rrf(3,38,122,87,2,4)
				
				rf(21,36,35,37,9)
				line(32,36,33,36,10)
				rf(92,36,106,37,9)
				line(103,36,104,36,10)
				
				rrf(5,40,118,24,4,1)
				rrf(5,40,118,10,1,1)
				line(3,61,7,65,5)
				line(7,65,120,65,5)
				line(120,65,124,61,5)
				
			end
			
			local clrs={9,8,3}
			for i=1,3 do
				local x=20+36*(i-1)
				rrf(x,78,19,41,1,7)
				rf(x+1,79,x+17,95,clrs[i])
				palt(0b0000000000000010)
				spr(42,x+2,99,2,1)
				spr(42,x+2,109,2,1,false,true)
				palt()
				print("\^t\^w"..clr_box_code[i],x+6,83,0)
			end
			
			line(2,108,2,122,5)
			line(2,122,5,125,5)
			line(5,125,121,125,5)
		end,
		items=init_clr_box_items()
	}
end

function init_clr_box_items()
	local ears={
		name="ears",
		hide=true,
		x=50,y=44,w=32,h=19,
		act=function()
			pickup({
				name="toy rabbit",
				desc="a stuffed rabbit. the\ntag reads \"shrodinger\".",
				weight=291,
				sp=60
			})
			scn_rm("ears")
			rabbit_taken=true
		end,
		draw=function()
			sspr(112,0,11,20,50,44)
			sspr(112,0,11,20,72,44)
		end
	}
	
	local items={ears}
	
	for i=1,3 do
		local x=22+36*(i-1)
		
		for j=1,2 do
			add(items,{
				name="clr box btn",
				x=x,y=99+(j-1)*10,w=15,h=8,
				act=function()
					clr_box_code[i]+=j==1 and 1 or -1
					if clr_box_code[i]>9 then
						clr_box_code[i]=0
					elseif clr_box_code[i]<0 then
						clr_box_code[i]=9
					end
					if 
						clr_box_code[1]==book_clrs.o and
						clr_box_code[2]==book_clrs.r and
						clr_box_code[3]==book_clrs.g
					then
						ears.hide=false
						clr_box_open=true
						for _=1,6 do
							scn_rm("clr box btn")
						end
					end
				end
			})
		end
	end
	
	return items
end

-->8
--inv
inv={}
local w=110
local h=19
local x=6
local y=1
local by=8+y --y of boxes
local iidx=1

function update_inv()
	if btnp(➡️) and iidx<10 then 
		iidx+=1
		sfx(2)
	elseif btnp(⬅️) and iidx>1 then 
		iidx-=1
		sfx(2)
	elseif btnp(🅾️) then
		held=inv[iidx]
		inv_open=false
		set_ptr_from_inv()
		sfx(3)
	elseif btnp(❎) then
		inv_open=false
		set_ptr_from_inv()
		held=nil
		sfx(5)
	end
end

function set_ptr_from_inv()
	ptr.x=x+(iidx-1)*11+6
	ptr.y=by+6
end

function draw_inv()
	--bg
	rf(x,y,x+w,y+h,0)
	--border
	rect(x,y,x+w,y+h,7)
	--boxes
	for i=0,9 do
		local bx=x+i*11
		rect(
			bx,by,bx+11,by+11,7)
	end
	--header
	print(
		"inventory",x+2,y+2,7)
	--items
	for i,item in ipairs(inv) do
		local ix=x+(i-1)*11+2
		spr(item.sp,ix,by+2)
	end
	--highlight
	local hx=x+(iidx-1)*11
	rect(hx,by,hx+11,by+11,9)
	--item detail window
	local item=inv[iidx]
	if not item then return end
	local desc_lines=
		#split(item.desc,"\n")
	local idh= --item detail hght
		(desc_lines+1)*5+
		desc_lines+5
	local idy=by+11
	--bg
	rf(x,idy,x+w,idy+idh,0)
	--border
	rect(
		x,idy,x+w,idy+idh,7)
	--name
	print(item.name,x+2,idy+2,7)
	--desc
	print(item.desc,x+2,idy+10,7)
	--highlight again...
	rect(hx,by,hx+11,by+11,9)
end

function init_inv_btn()
	inv_btn={
		name="inventory button",
		x=118,y=1,
		w=8,h=8,
		draw=function(self)
			local hvrc=hovered==self and 7 or 12
			rf(
				self.x,
				self.y,
				self.x+self.w,
				self.y+self.h,
				hvrc)
			rect(
				self.x,
				self.y,
				self.x+self.w,
				self.y+self.h,
				1)
			print("i",
				self.x+3,self.y+2,1)
		end,
		act=function(self) 
			inv_open=true
			sfx(4)
			hovered=nil
		end	
	}
end

function inv_weight()
	local total=0
	for item in all(inv) do
		total+=item.weight
	end
	return total
end
-->8
--util
function draw_encoded(s,x,y)
	local basex = x or 0
	local basey = y or 0
	local w=tonum('0x'..sub(s,1,2))
	local h=tonum('0x'..sub(s,3,4))
	local rowpx=w
	local x=basex
	local y=basey
	
	for i=5,#s,4 do
		local clr=-1
		local clrchr=sub(s,i,i)		
		if clrchr ~= 'x' then
			clr=tonum('0x'..clrchr)
		end
		local len=tonum('0x'..sub(s,i+1,i+3))
		while len>=rowpx do
			if clr~=-1 then
				line(x,y,x+rowpx-1,y,clr)
			end
			len=len-rowpx
			rowpx=w
			y=y+1
			x=basex
		end
		if len>0 do
			if clr~=-1 then
				line(x,y,x+len-1,y,clr)
			end
			rowpx=rowpx-len
			x=x+len
		end
	end
end

--string arithmetic
--a is str, b is int
function big_add(a,b)
	local carry=0
	local res=""
	local to_add=tostr(b)
	local alen=#a
	local blen=#to_add
	local maxlen=max(alen,blen)
	for i=0,maxlen-1 do
		local dig1=sub(
			a,
			max(alen-i,0),
			max(alen-i,0)
		)
		dig1=
			(dig1=="" and "0" or dig1)
		dig1=tonum(dig1)
		local dig2=sub(
			to_add,
			max(blen-i,0),
			max(blen-i,0)
		)
		dig2=
			(dig2=="" and "0" or dig2)
		dig2=tonum(dig2)
		local sum=dig1+dig2+carry
		carry=flr(sum/10)
		res=tostr(sum%10)..res
	end
	if carry > 0 then
		res=tostr(carry)..res
	end
	return res
end
-->8
--todo
--[[

* clr box
* sfx
* two-tone pointer
* use set_msg instead of msg=
		- takes sfx as arg, w/ default
* image offsets?
* bathroom performance

----------------
* mus 0 start/end
* mus 24 piano
* mus 56 static
----------------

]]
__gfx__
0000000007000700170000000000007101111111fffffffffffffffffffffffffffffffffff00700077777777777777577777777777777000007777700000000
00000000707007001677000000007761016666674444444444444444444444444444444444407e70777555555555577577755555555557700777777777000000
00700700070770771666770000776661001666704441111111111111111111111111111444407e70775777777777757577577777777775707777777777700000
00077000000007001666666666666661001666704441444444444449999444444444441444407e70777777777777777577777777777777707777777777700000
00077000000007001666110000116661000167004441444444444499997944444444441444400000777555555555577577755555555557707777777777700000
00700700000000001611000000001161000167004441444444444449999444444444441444400000775777777777757577577777777775707777eee777700000
0000000000000000110000000000001100006000444111111111111111111111111111144440000077777777777777757777777777777770777eeeee77700000
0000000000000000000000000000000000006000444444444444444444444444444444444440000077555555555555757755555555555570777eeeee77700000
eaaaae00000077007700999900e66666666666666666666e0444444444444444444444004444444477777777777777757777777777777770777eeeee77700000
e9999e0007777777777999979066555585555555555555664444444444444444444444404444444400000000000000000000000000000000777eeeee77700000
9997990077777777777099990066666666666666666666664444444444444444444444405000000500000000000000000000000000000000777eeeee77700000
9999790067777777770000000066006006006006663366664444444444444444444444400500005000000000000000000000000000000000777eeeee77700000
9999990006606777700000000066006006006006663366661444444444997444444444100050050000000000000000000000000000000000777eeeee77700000
9999990000000660000000000066666666666666666666664111111111999111111111400005500000000000000000000000000000000000777eeeee77700000
e9999e0000003033000000000366555555555555555555664444444444999444444444400005500000000000000000000000000000000000777eeeee77700000
eaaaae0000033333300000003366566666666666666665664455555445555544555554400050050000000000000000000000000000000000777eeeee77700000
ea00ae00003333333333000033665555555555555555556644599954458885445333544005000050eeeeeee0eeeeeeee0000000000000000777eeeee77700000
ea00ae00003333333333300333665666666666666666656644599954458885445333544050000005eeeeee0a0eeeeeee0000000000000000777eeeee77700000
eaa0ae00003333433333330033665555555555555555556644599954458885445333544050000005eeeee0aaa0eeeeee0000000000000000777eeeee77700000
ea00ae30000333343334333003665666666666666666656644555554455555445555544050000005eeee0aaaaa0eeeee0000000000000000777eeeee77700000
eaaaae33000033343343330333665555555555555555556644444444444444444444444050000005eee0aaaaaaa0eeee00000000000000000000000000000000
eaaaae00000000000000000000666666666666666666666644444444444444444444444005000050ee0aaaaaaaaa0eee00000000000000000000000000000000
00000000000000000000000000000000000000000000000044444444444444444444444000500500e0aaaaaaaaaaa0ee00000000000000000000000000000000
00000000000000000000000000000000000000000000000000000000000000000000000000000000000000000000000e00000000000000000000000000000000
00050000004444009999999900000000000000000006600007777770000000006000000000000000000000000000000000000077000000000000000000000000
000f0000005005009777777700000000000006600006600077555577011011006600000066600000aaa000000000000000777007000000000000000000000000
000a0000000550009999999700eee700000006600007700075777757055155000660000065666666a9aaaaaa0444448000007777000000000000000000000000
000a000000055000944494970eeeee70000060000077770077777777055155000069a00060655656a0a99a9affffffff07777171000000000000000000000000
000a000000500500999999970eeeee700006000007777770775555770551550000999a0066600505aaa00909f888888f777777e7000000000000000000000000
000a00000500005094494497eeeeeeee0060000007777a707577775705505500000499a05550000099900000ffffffff77777777000000000000000000000000
00060000050000509999999700000000060000000777a77077777777055055000000499900000000000000000000000067777777000000000000000000000000
000e0000005005009999999000000000000000000077770077777777066066000000049000000000000000000000000006777777000000000000000000000000
00000000009990000000000000000000000000000000000000000000000000000000000000000000000000000000000000000000000000000000000000000000
04444444444444444444440000000000000000000000000000000000000000000000000000000000000000000000000000000000000000000000000000000000
45555555555555555555554000000000000000000000000000000000000000000000000000000000000000000000000000000000000000000000000000000000
45555555555555555555554000000000000000000000000000000000000000000000000000000000000000000000000000000000000000000000000000000000
45555555555555555555554000000000000000000000000000000000000000000000000000000000000000000000000000000000000000000000000000000000
45555555555555555555554000000000000000000000000000000000000000000000000000000000000000000000000000000000000000000000000000000000
04449994444444449994440000000000000000000000000000000000000000000000000000000000000000000000000000000000000000000000000000000000
41111111111111111111114000000000000000000000000000000000000000000000000000000000000000000000000000000000000000000000000000000000
41111111111111111111114000000000000000000000000000000000000000000000000000000000000000000000000000000000000000000000000000000000
41111111111111111111114000000000000000000000000000000000000000000000000000000000000000000000000000000000000000000000000000000000
41111111111111111111114000000000000000000000000000000000000000000000000000000000000000000000000000000000000000000000000000000000
41111111111111111111114000000000000000000000000000000000000000000000000000000000000000000000000000000000000000000000000000000000
44444444444444444444444000000000000000000000000000000000000000000000000000000000000000000000000000000000000000000000000000000000
44555554455555445555544000000000000000000000000000000000000000000000000000000000000000000000000000000000000000000000000000000000
44599954458885445333544000000000000000000000000000000000000000000000000000000000000000000000000000000000000000000000000000000000
44599954458885445333544000000000000000000000000000000000000000000000000000000000000000000000000000000000000000000000000000000000
44599954458885445333544000000000000000000000000000000000000000000000000000000000000000000000000000000000000000000000000000000000
44555554455555445555544000000000000000000000000000000000000000000000000000000000000000000000000000000000000000000000000000000000
44444444444444444444444000000000000000000000000000000000000000000000000000000000000000000000000000000000000000000000000000000000
44444444444444444444444000000000000000000000000000000000000000000000000000000000000000000000000000000000000000000000000000000000
44444444444444444444444000000000000000000000000000000000000000000000000000000000000000000000000000000000000000000000000000000000
